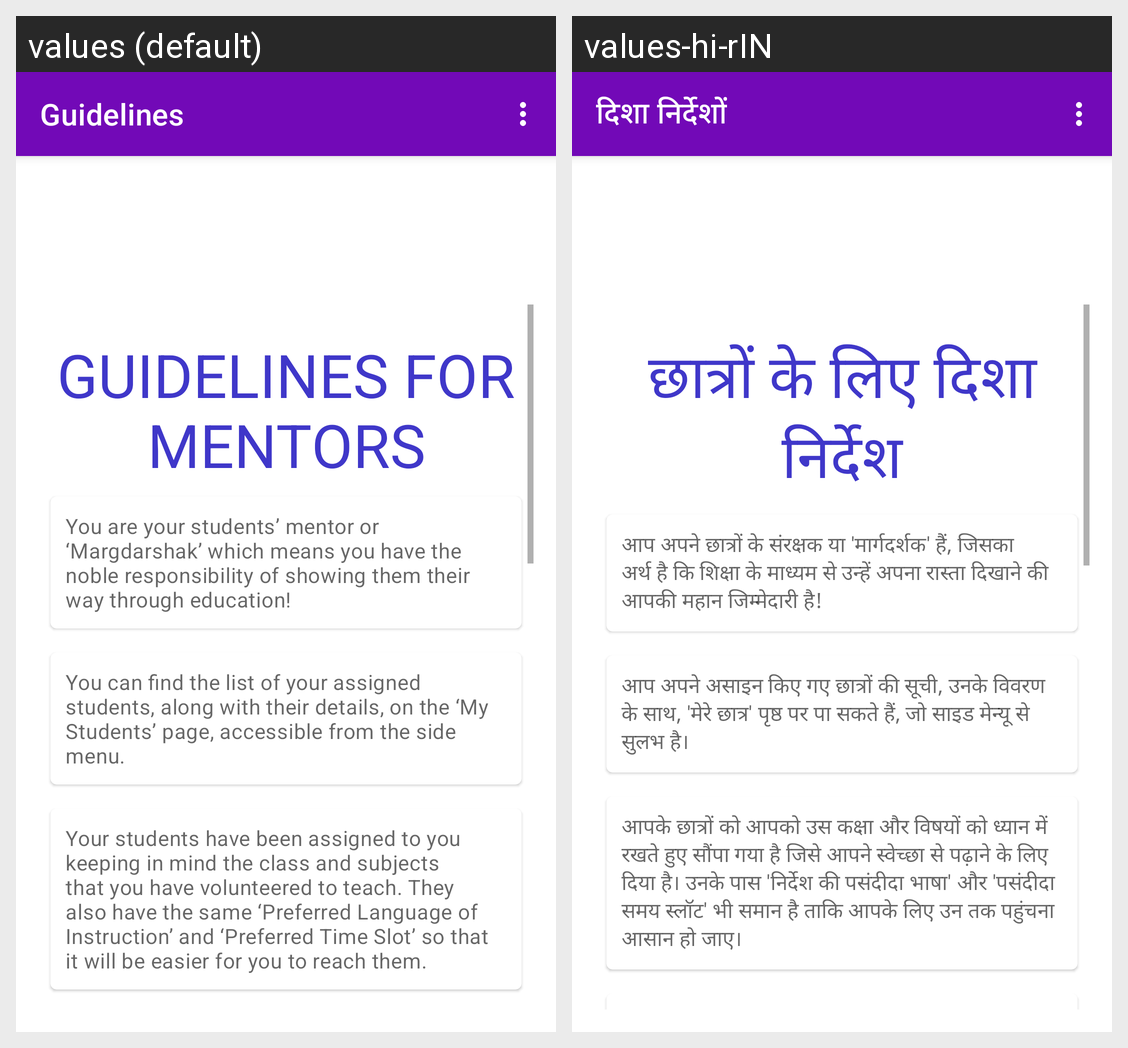

The same Android screen rendered under two of its app's locales, left to right. List the strings drawn on it with the default value and each locale's translation.
Android screen res/layout/activity_guidelines_for_mentors.xml rendered under 2 locales, left to right: values (default), values-hi-rIN. Device: Nexus 5 (rendered at 1080×1920; each locale shown at half size, 540×960, under a caption strip naming it); theme Theme.MyMargdarshaka.
Strings drawn on this screen, with the default value and each locale's value (text and hints the layout hard-codes, and strings that could not be matched under every locale, appear in the picture but are not listed):

guidelines_label
  values: Guidelines
  values-hi-rIN: दिशा निर्देशों

guidelines_for_mentors
  values: GUIDELINES FOR MENTORS
  values-hi-rIN: छात्रों के लिए दिशा निर्देश

m_guideline1
  values: You are your students’ mentor or ‘Margdarshak’ which means you have the noble responsibility of showing them their way through education!
  values-hi-rIN: आप अपने छात्रों के संरक्षक या 'मार्गदर्शक' हैं, जिसका अर्थ है कि शिक्षा के माध्यम से उन्हें अपना रास्ता दिखाने की आपकी महान जिम्मेदारी है!

m_guideline2
  values: You can find the list of your assigned students, along with their details, on the ‘My Students’ page, accessible from the side menu.
  values-hi-rIN: आप अपने असाइन किए गए छात्रों की सूची, उनके विवरण के साथ, 'मेरे छात्र' पृष्ठ पर पा सकते हैं, जो साइड मेन्यू से सुलभ है।

m_guideline3
  values: Your students have been assigned to you keeping in mind the class and subjects that you have volunteered to teach. They also have the same ‘Preferred Language of Instruction’ and ‘Preferred Time Slot’ so that it will be easier for you to reach them.
  values-hi-rIN: आपके छात्रों को आपको उस कक्षा और विषयों को ध्यान में रखते हुए सौंपा गया है जिसे आपने स्वेच्छा से पढ़ाने के लिए दिया है। उनके पास 'निर्देश की पसंदीदा भाषा' और 'पसंदीदा समय स्लॉट' भी समान है ताकि आपके लिए उन तक पहुंचना आसान हो जाए।
